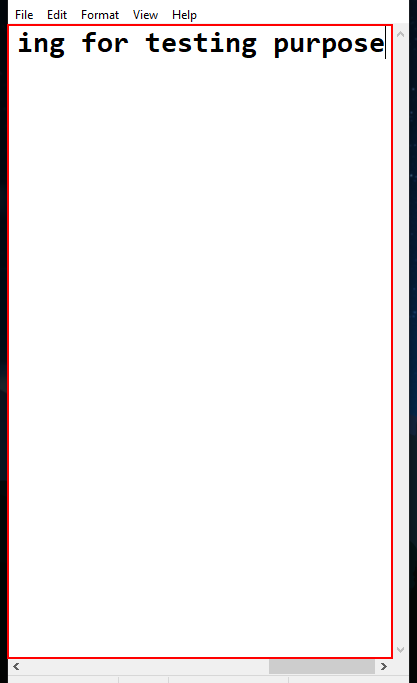
Workflow: selectors

Step 1: type "This data is using for testing purpose" into the editable text 'Text Editor' in window '*FileA.txt - Notepad' (notepad.exe)

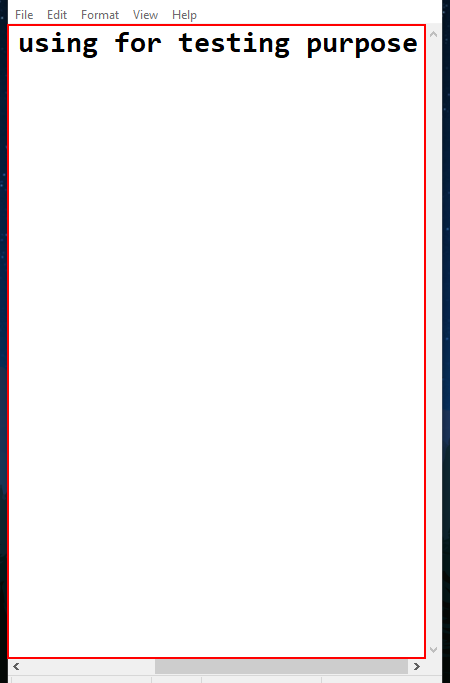
Step 2: type "This data is using for testing purpose" into the editable text 'Text Editor' in window '*FileB.txt - Notepad' (notepad.exe)

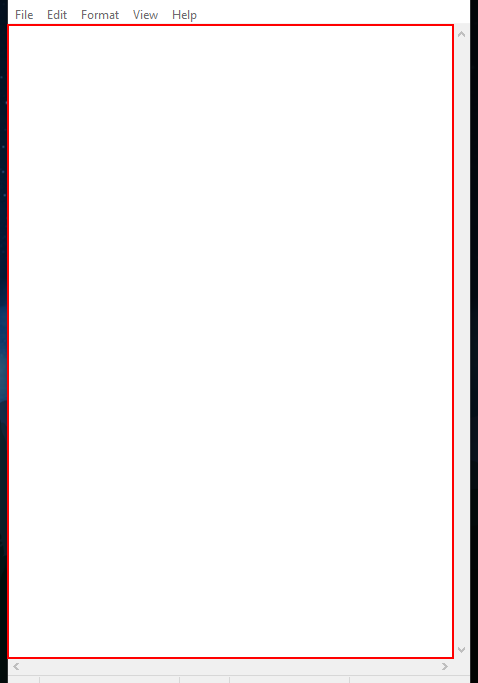
Step 3: type "This data is using for testing purpose" into the editable text 'Text Editor' in window '*FileC.txt - Notepad' (notepad.exe)
